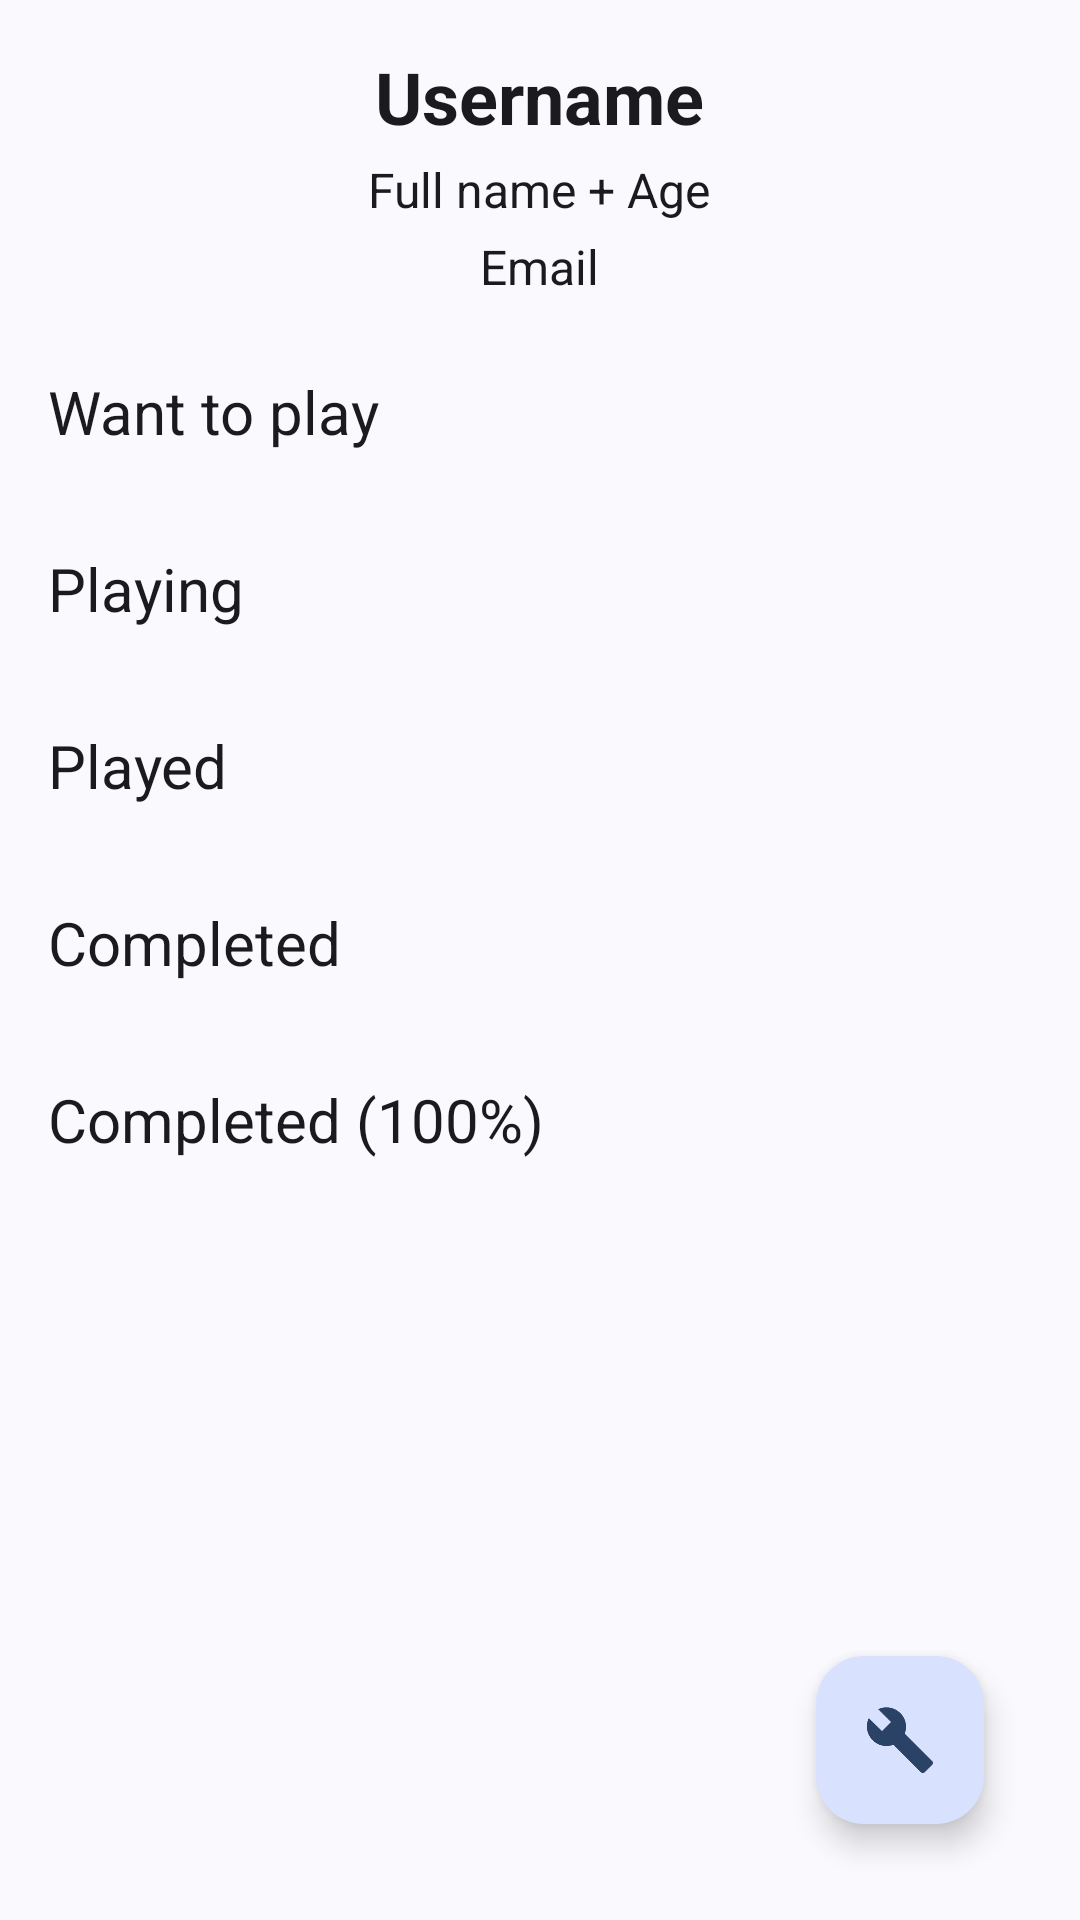

Write the Android layout XML for this screen, with the resource values it uses.
<!-- AndroidManifest.xml: application theme Theme.B4cklog2 -->
<!-- res/layout/fragment_profile.xml -->
<?xml version="1.0" encoding="utf-8"?>
<androidx.coordinatorlayout.widget.CoordinatorLayout xmlns:android="http://schemas.android.com/apk/res/android"
    xmlns:app="http://schemas.android.com/apk/res-auto"
    android:layout_width="match_parent"
    android:layout_height="match_parent"
    android:background="?attr/android:colorBackground"
    android:padding="16dp">

    <ScrollView
        android:layout_width="match_parent"
        android:layout_height="match_parent">

        <LinearLayout
            android:layout_width="match_parent"
            android:layout_height="wrap_content"
            android:orientation="vertical">

            <LinearLayout
                android:layout_width="match_parent"
                android:layout_height="wrap_content"
                android:orientation="vertical"
                android:gravity="center_horizontal"
                android:layout_marginBottom="24dp">











                <TextView
                    android:id="@+id/userName"
                    android:layout_width="wrap_content"
                    android:layout_height="wrap_content"
                    android:text="@string/username"
                    android:textSize="24sp"
                    android:textColor="?attr/colorOnBackground"
                    android:textStyle="bold"/>

                <TextView
                    android:id="@+id/userFullNameAge"
                    android:layout_width="wrap_content"
                    android:layout_height="wrap_content"
                    android:text="@string/full_name_age"
                    android:textSize="16sp"
                    android:textColor="?attr/colorOnBackground"
                    android:layout_marginTop="4dp"/>

                <TextView
                    android:id="@+id/userEmail"
                    android:layout_width="wrap_content"
                    android:layout_height="wrap_content"
                    android:text="@string/email"
                    android:textSize="16sp"
                    android:textColor="?attr/colorOnBackground"
                    android:layout_marginTop="4dp"/>
            </LinearLayout>

            
            <TextView
                android:layout_width="match_parent"
                android:layout_height="wrap_content"
                android:text="@string/want_to_play"
                android:textSize="20sp"
                android:textColor="?attr/colorOnBackground"
                android:layout_marginBottom="8dp"/>

            <androidx.recyclerview.widget.RecyclerView
                android:id="@+id/recyclerWantToPlay"
                android:layout_width="match_parent"
                android:layout_height="wrap_content"
                android:layout_marginBottom="24dp"
                android:overScrollMode="never"
                android:nestedScrollingEnabled="false"
                android:orientation="horizontal"
                app:layoutManager="androidx.recyclerview.widget.LinearLayoutManager"
                app:layout_constraintHeight_min="127dp"
                android:layoutDirection="ltr"/>

            
            <TextView
                android:layout_width="match_parent"
                android:layout_height="wrap_content"
                android:text="@string/playing"
                android:textSize="20sp"
                android:textColor="?attr/colorOnBackground"
                android:layout_marginBottom="8dp"/>

            <androidx.recyclerview.widget.RecyclerView
                android:id="@+id/recyclerPlaying"
                android:layout_width="match_parent"
                android:layout_height="wrap_content"
                android:layout_marginBottom="24dp"
                android:overScrollMode="never"
                android:nestedScrollingEnabled="false"
                app:layoutManager="androidx.recyclerview.widget.LinearLayoutManager"
                android:orientation="horizontal"
                app:layout_constraintHeight_min="127dp"
                android:layoutDirection="ltr"/>

            
            <TextView
                android:layout_width="match_parent"
                android:layout_height="wrap_content"
                android:text="@string/played"
                android:textSize="20sp"
                android:textColor="?attr/colorOnBackground"
                android:layout_marginBottom="8dp"/>

            <androidx.recyclerview.widget.RecyclerView
                android:id="@+id/recyclerPlayed"
                android:layout_width="match_parent"
                android:layout_height="wrap_content"
                android:layout_marginBottom="24dp"
                android:overScrollMode="never"
                android:nestedScrollingEnabled="false"
                app:layoutManager="androidx.recyclerview.widget.LinearLayoutManager"
                android:orientation="horizontal"
                app:layout_constraintHeight_min="127dp"
                android:layoutDirection="ltr"/>

            
            <TextView
                android:layout_width="match_parent"
                android:layout_height="wrap_content"
                android:text="@string/completed"
                android:textSize="20sp"
                android:textColor="?attr/colorOnBackground"
                android:layout_marginBottom="8dp"/>

            <androidx.recyclerview.widget.RecyclerView
                android:id="@+id/recyclerCompleted"
                android:layout_width="match_parent"
                android:layout_height="wrap_content"
                android:layout_marginBottom="24dp"
                android:overScrollMode="never"
                android:nestedScrollingEnabled="false"
                app:layoutManager="androidx.recyclerview.widget.LinearLayoutManager"
                android:orientation="horizontal"
                app:layout_constraintHeight_min="127dp"
                android:layoutDirection="ltr"/>

            
            <TextView
                android:layout_width="match_parent"
                android:layout_height="wrap_content"
                android:text="@string/completed_100"
                android:textSize="20sp"
                android:textColor="?attr/colorOnBackground"
                android:layout_marginBottom="8dp"/>

            <androidx.recyclerview.widget.RecyclerView
                android:id="@+id/recyclerCompleted100"
                android:layout_width="match_parent"
                android:layout_height="wrap_content"
                android:layout_marginBottom="24dp"
                android:overScrollMode="never"
                android:nestedScrollingEnabled="false"
                app:layoutManager="androidx.recyclerview.widget.LinearLayoutManager"
                android:orientation="horizontal"
                app:layout_constraintHeight_min="127dp"
                android:layoutDirection="ltr"/>
        </LinearLayout>
    </ScrollView>

    
    <com.google.android.material.floatingactionbutton.FloatingActionButton
        android:id="@+id/settingsButton"
        android:layout_width="wrap_content"
        android:layout_height="wrap_content"
        android:src="@drawable/icon_settings"
        android:layout_gravity="bottom|end"
        android:layout_margin="16dp"
        app:elevation="6dp"/>

</androidx.coordinatorlayout.widget.CoordinatorLayout>
<!-- resources referenced by this layout -->
<resources>
  <!-- drawable avatar: png bitmap (drawable, 5299 bytes) -->
  <!-- drawable circle_background (drawable) -->
  <shape xmlns:android="http://schemas.android.com/apk/res/android"
      android:shape="oval">
      <solid android:color="@color/white"/>
      <size android:width="100dp" android:height="100dp"/>
  </shape>
  <!-- drawable icon_settings: png bitmap (drawable-hdpi, 511 bytes) -->
  <string name="completed">Completed</string>
  <string name="completed_100">Completed (100%)</string>
  <string name="email" translatable="false">Email</string>
  <string name="full_name_age">Full name + Age</string>
  <string name="played">Played</string>
  <string name="playing">Playing</string>
  <string name="username">Username</string>
  <string name="want_to_play">Want to play</string>
  <style name="Theme.B4cklog2" parent="Theme.Material3.DynamicColors.Light.NoActionBar">
          <item name="android:fitsSystemWindows">true</item>
      </style>
  <color name="white">#FFFFFFFF</color>
</resources>
